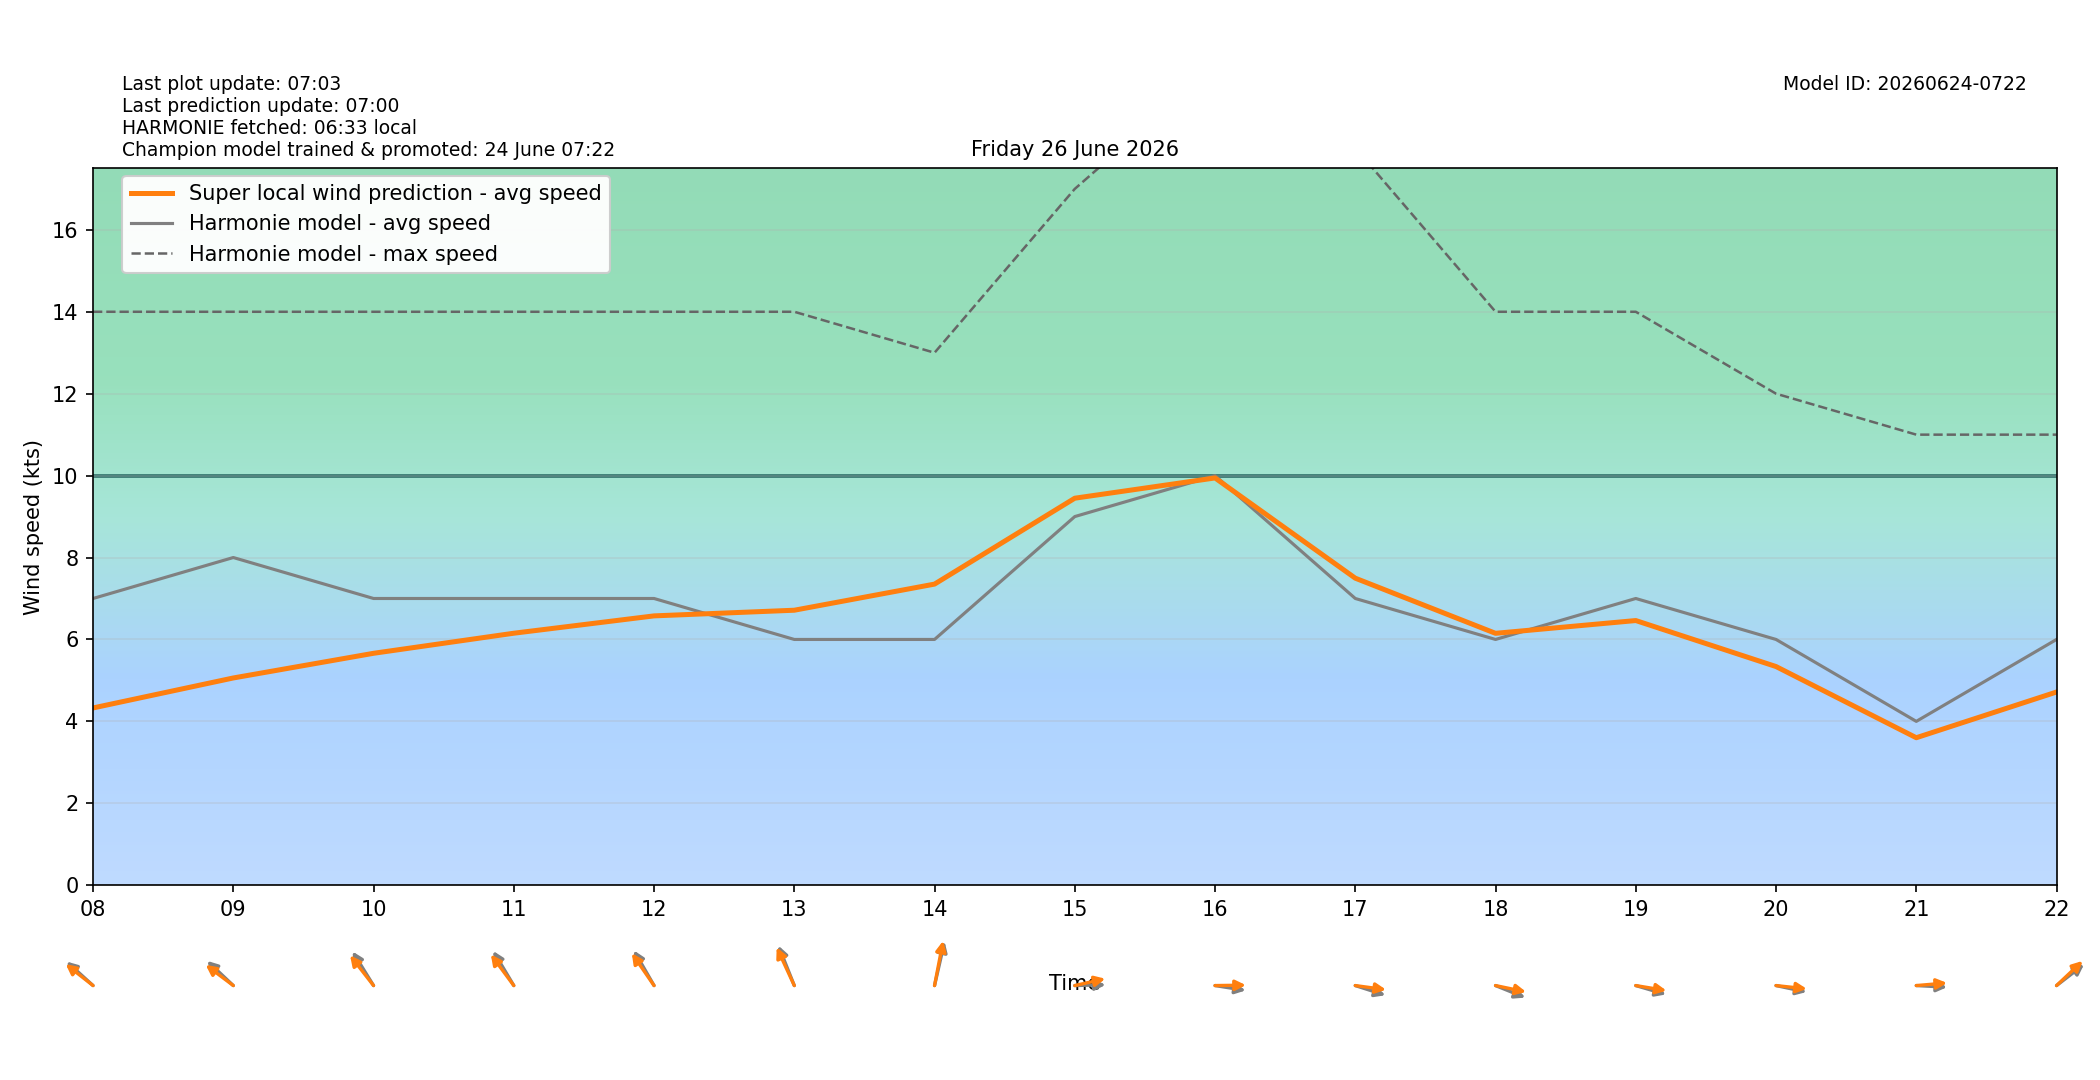

Source data for this figure (header and first rows):
target_time_utc, target_time_local, hour_utc, hour_local, forecast_wind_speed, forecast_wind_min, forecast_wind_max, lstm_pred_wind_speed, delta_speed_lstm_minus_forecast, forecast_wind_dir_deg, lstm_pred_wind_dir_deg, delta_dir_lstm_minus_forecast
2026-06-25T22:00:00Z, 2026-06-26T00:00:00+0200, 22, 00, 10.0, 10.0, 18.0, 5.167, -4.833, 75.0, 80.62, 5.624
2026-06-25T23:00:00Z, 2026-06-26T01:00:00+0200, 23, 01, 10.0, 10.0, 19.0, 5.099, -4.901, 79.0, 81.29, 2.295
2026-06-26T00:00:00Z, 2026-06-26T02:00:00+0200, 00, 02, 10.0, 10.0, 17.0, 4.771, -5.229, 81.0, 83.17, 2.171
2026-06-26T01:00:00Z, 2026-06-26T03:00:00+0200, 01, 03, 9.0, 9.0, 17.0, 4.251, -4.749, 95.0, 97.38, 2.381
2026-06-26T02:00:00Z, 2026-06-26T04:00:00+0200, 02, 04, 8.0, 8.0, 15.0, 3.731, -4.269, 101.0, 102.4, 1.359
2026-06-26T03:00:00Z, 2026-06-26T05:00:00+0200, 03, 05, 8.0, 8.0, 15.0, 3.844, -4.156, 110.0, 108, -2.007
2026-06-26T04:00:00Z, 2026-06-26T06:00:00+0200, 04, 06, 8.0, 8.0, 14.0, 3.905, -4.095, 114.0, 110.7, -3.337
2026-06-26T05:00:00Z, 2026-06-26T07:00:00+0200, 05, 07, 8.0, 8.0, 14.0, 4.165, -3.835, 116.0, 113.8, -2.245
2026-06-26T06:00:00Z, 2026-06-26T08:00:00+0200, 06, 08, 7.0, 7.0, 14.0, 4.327, -2.673, 121.0, 117.5, -3.531
2026-06-26T07:00:00Z, 2026-06-26T09:00:00+0200, 07, 09, 8.0, 8.0, 14.0, 5.06, -2.94, 122.0, 116.5, -5.541
2026-06-26T08:00:00Z, 2026-06-26T10:00:00+0200, 08, 10, 7.0, 7.0, 14.0, 5.662, -1.338, 137.0, 130.4, -6.554
2026-06-26T09:00:00Z, 2026-06-26T11:00:00+0200, 09, 11, 7.0, 7.0, 14.0, 6.152, -0.8481, 138.0, 131.9, -6.055
2026-06-26T10:00:00Z, 2026-06-26T12:00:00+0200, 10, 12, 7.0, 7.0, 14.0, 6.575, -0.4246, 139.0, 133.9, -5.078
2026-06-26T11:00:00Z, 2026-06-26T13:00:00+0200, 11, 13, 6.0, 6.0, 14.0, 6.713, 0.7134, 149.0, 145.2, -3.807
2026-06-26T12:00:00Z, 2026-06-26T14:00:00+0200, 12, 14, 6.0, 6.0, 13.0, 7.351, 1.351, 199.0, 196.2, -2.822
2026-06-26T13:00:00Z, 2026-06-26T15:00:00+0200, 13, 15, 9.0, 9.0, 17.0, 9.448, 0.4483, 269.0, 261.5, -7.471
2026-06-26T14:00:00Z, 2026-06-26T16:00:00+0200, 14, 16, 10.0, 10.0, 20.0, 9.943, -0.05715, 276.0, 269.5, -6.502
2026-06-26T15:00:00Z, 2026-06-26T17:00:00+0200, 15, 17, 7.0, 7.0, 18.0, 7.496, 0.4958, 282.0, 275.1, -6.902
2026-06-26T16:00:00Z, 2026-06-26T18:00:00+0200, 16, 18, 6.0, 6.0, 14.0, 6.15, 0.1495, 285.0, 277.8, -7.152
2026-06-26T17:00:00Z, 2026-06-26T19:00:00+0200, 17, 19, 7.0, 7.0, 14.0, 6.462, -0.5385, 281.0, 276.2, -4.762
2026-06-26T18:00:00Z, 2026-06-26T20:00:00+0200, 18, 20, 6.0, 6.0, 12.0, 5.338, -0.6616, 278.0, 274, -3.952
2026-06-26T19:00:00Z, 2026-06-26T21:00:00+0200, 19, 21, 4.0, 4.0, 11.0, 3.601, -0.3994, 272.0, 266.8, -5.229
2026-06-26T20:00:00Z, 2026-06-26T22:00:00+0200, 20, 22, 6.0, 6.0, 11.0, 4.717, -1.283, 243.0, 238, -4.964
2026-06-26T21:00:00Z, 2026-06-26T23:00:00+0200, 21, 23, 5.0, 5.0, 16.0, 3.809, -1.191, 179.0, 175.5, -3.46
